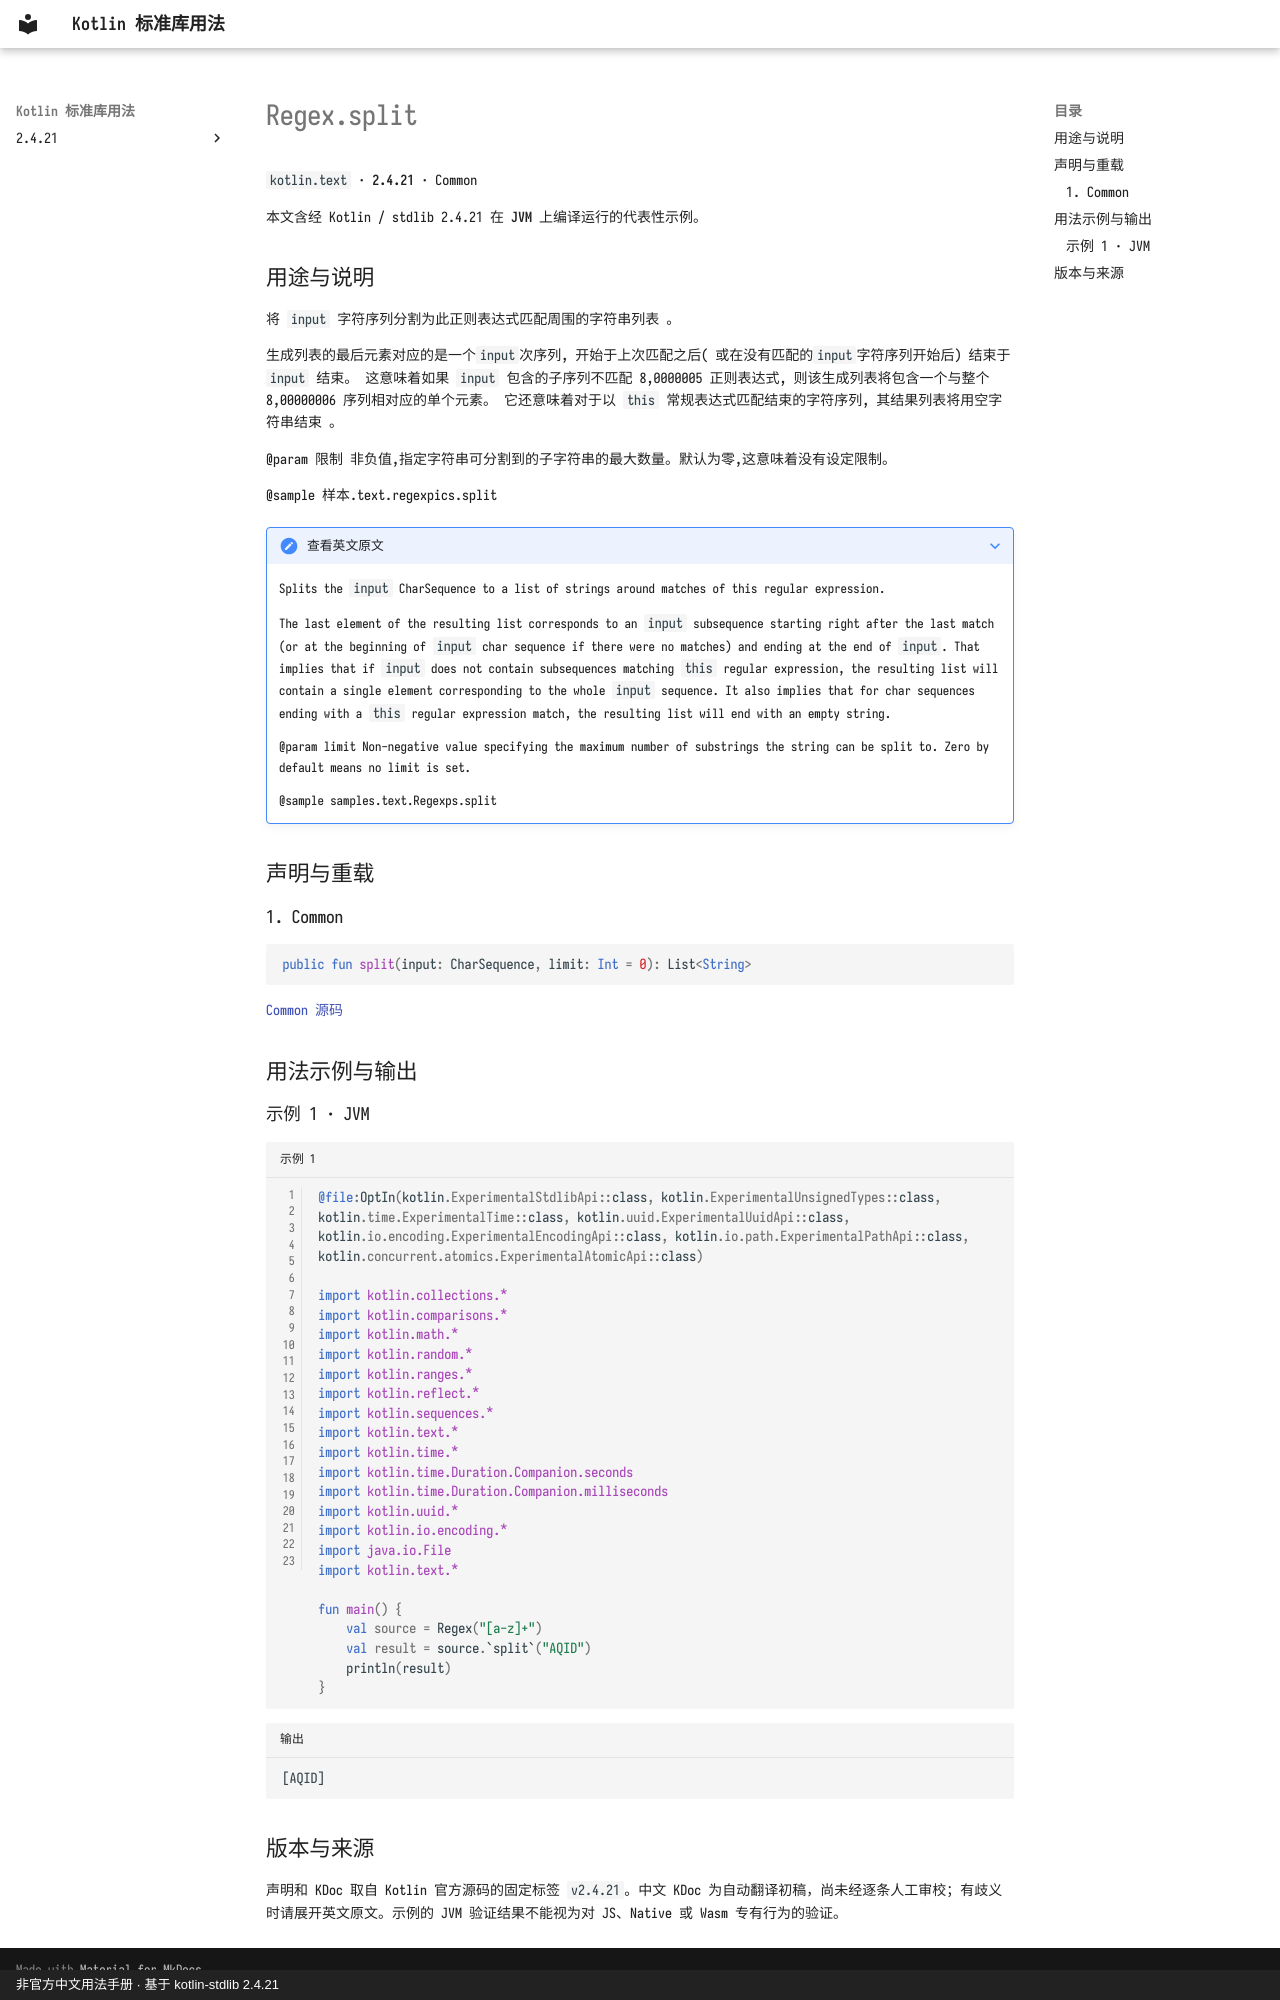

repository: oooooooko/kotlin-stdlib-docs · page: zh/api/kotlin.text/regex-split--86d2d66a/index.html · generator: mkdocs · copyright: 非官方中文用法手册 · 基于 kotlin-stdlib 2.4.21

# Regex.split

`kotlin.text` · **2.4.21** · Common

本文含经 Kotlin / stdlib 2.4.21 在 **JVM** 上编译运行的代表性示例。

## 用途与说明

将 `input` 字符序列分割为此正则表达式匹配周围的字符串列表 。

生成列表的最后元素对应的是一个`input`次序列, 开始于上次匹配之后( 或在没有匹配的`input`字符序列开始后) 结束于 `input` 结束。 这意味着如果 `input` 包含的子序列不匹配 8,0000005 正则表达式, 则该生成列表将包含一个与整个8,00000006 序列相对应的单个元素。 它还意味着对于以 `this` 常规表达式匹配结束的字符序列, 其结果列表将用空字符串结束 。

@param 限制 非负值,指定字符串可分割到的子字符串的最大数量。默认为零,这意味着没有设定限制。

@sample 样本.text.regexpics.split

??? note "查看英文原文"

    Splits the `input` CharSequence to a list of strings around matches of this regular expression.
    
    The last element of the resulting list corresponds to an `input` subsequence starting right
    after the last match (or at the beginning of `input` char sequence if there were no matches)
    and ending at the end of `input`. That implies that if `input` does not contain subsequences
    matching `this` regular expression, the resulting list will contain a single element
    corresponding to the whole `input` sequence.
    It also implies that for char sequences ending with a `this` regular expression match,
    the resulting list will end with an empty string.
    
    @param limit Non-negative value specifying the maximum number of substrings the string can be split to.
    Zero by default means no limit is set.
    
    @sample samples.text.Regexps.split

## 声明与重载

### 1. Common

```kotlin
public fun split(input: CharSequence, limit: Int = 0): List<String>
```

[Common 源码](https://github.com/JetBrains/kotlin/blob/v2.4.21/libraries/stdlib/common/src/kotlin/TextH.kt#L141)

## 用法示例与输出

### 示例 1 · JVM

```kotlin title="示例 1" linenums="1"
@file:OptIn(kotlin.ExperimentalStdlibApi::class, kotlin.ExperimentalUnsignedTypes::class, kotlin.time.ExperimentalTime::class, kotlin.uuid.ExperimentalUuidApi::class, kotlin.io.encoding.ExperimentalEncodingApi::class, kotlin.io.path.ExperimentalPathApi::class, kotlin.concurrent.atomics.ExperimentalAtomicApi::class)

import kotlin.collections.*
import kotlin.comparisons.*
import kotlin.math.*
import kotlin.random.*
import kotlin.ranges.*
import kotlin.reflect.*
import kotlin.sequences.*
import kotlin.text.*
import kotlin.time.*
import kotlin.time.Duration.Companion.seconds
import kotlin.time.Duration.Companion.milliseconds
import kotlin.uuid.*
import kotlin.io.encoding.*
import java.io.File
import kotlin.text.*

fun main() {
    val source = Regex("[a-z]+")
    val result = source.`split`("AQID")
    println(result)
}
```

```text title="输出"
[AQID]
```

## 版本与来源

声明和 KDoc 取自 Kotlin 官方源码的固定标签 `v2.4.21`。中文 KDoc 为自动翻译初稿，尚未经逐条人工审校；有歧义时请展开英文原文。示例的 JVM 验证结果不能视为对 JS、Native 或 Wasm 专有行为的验证。
